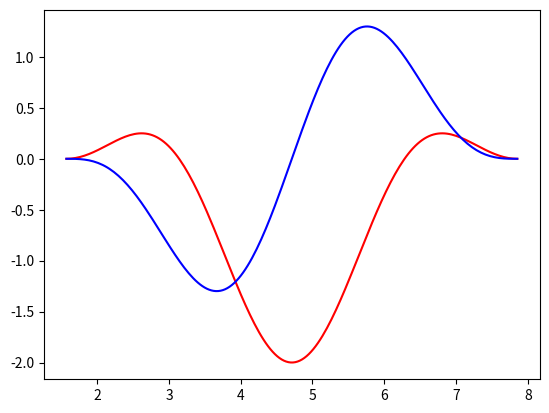
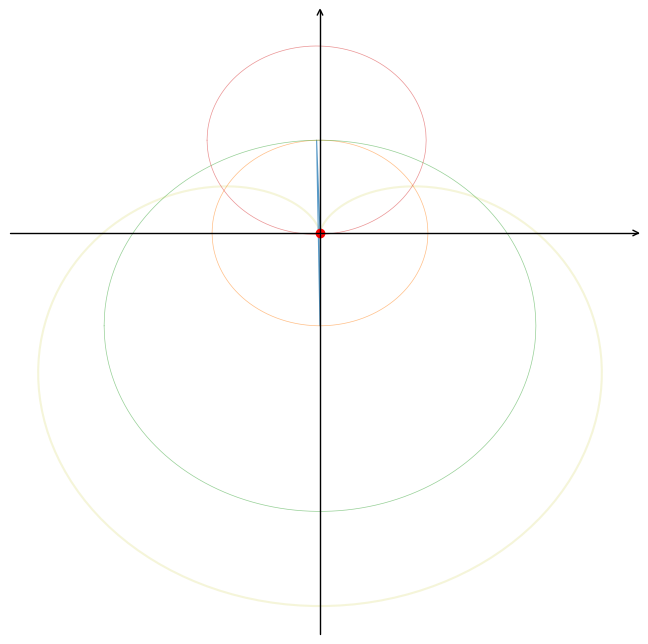

These figures' Python source, in order: (Note: this script raises an exception after producing the figures.)
import numpy as np
import matplotlib
import matplotlib.pyplot as plt
import matplotlib.animation as animation
import mpl_toolkits.axisartist as axisartist
from matplotlib.ticker import FuncFormatter

def draw_axis():
    
    #创建画布
    fig = plt.figure(figsize=(8, 8), facecolor='w')
    #使用axisartist.Subplot方法创建一个绘图区对象ax
    ax = axisartist.Subplot(fig, 111, facecolor='w')  
    fig.add_axes(ax)
    # 坐标轴设置
    ax.axis[:].set_visible(False)
    ax.axis["x"] = ax.new_floating_axis(0,0)
    ax.axis["x"].set_axisline_style("->", size = 1.0)
    
    ax.axis["y"] = ax.new_floating_axis(1,0)
    ax.axis["y"].set_axisline_style("->", size = 1.0)
    plt.xticks([])
    plt.yticks([])
    ax = plt.gca() # 获取当前的axes
    # ax.axis["x"].set_axis_direction("top")
    # ax.axis["y"].set_axis_direction("right")
    # ax.axis[:].major_ticks.set_color("r")
    
    #将绘图区对象添加到画布中
    
    
    #生成x步长为0.1的列表数据
    # x = fft.real
    # y = fft.imag
    # xmax = np.max(x)
    # xmin = np.min(x)
    # deltax = xmax - xmin
    # ymax = np.max(y)
    # ymin = np.min(y)
    # deltay = ymax - ymin

    # plt.xlim(xmin - deltax*0.2, xmax + deltax*0.2)
    # plt.ylim(ymin - deltay*0.2, ymax + deltay*0.2)
    # #绘制图形
    
    return fig
def draw_vector_circle(vectors: list):
    x = vectors.real
    y = vectors.imag
    x = np.concatenate(([0.], x))
    y = np.concatenate(([0.], y))
    for i in range(1, len(x)):
        # r = np.sqrt(x[i]**2 + y[i]**2)
        x[i] += x[i-1]
        y[i] += y[i-1]
        # circle = plt.Circle((x[i-1], y[i-1]), r, color='b', fill=False)
        # plt.gcf().gca().add_artist(circle)
    
    vector_ani, = plt.plot(x, y, "-*")
    return vector_ani

def get_fft_vectors(vectors: list):
    tmp = vectors / len(vectors)
    x = tmp.real
    y = tmp.imag
    x = np.concatenate(([0.], x))
    y = np.concatenate(([0.], y))
    for i in range(1, len(x)):
        # r = np.sqrt(x[i]**2 + y[i]**2)
        x[i] += x[i-1]
        y[i] += y[i-1]
    return x, y
    
def step(data):
    fft, n, point_ani, vector_ani, circle_anis, circles_points, trajectories_ani, trajectories = data
    N = len(fft)
    
    base = np.arange(N)*2*np.pi*n/N * complex(0, 1)
    base = np.exp(base)

    # point
    xn = np.sum(fft*base)/N
    
    # line
    rot = n*2*np.pi/N*np.arange(N) * complex(0, 1)
    rot = np.exp(rot)
    line_fft = fft*rot
    fft_vectors = get_fft_vectors(line_fft)
    vector_ani.set_data(fft_vectors[0], fft_vectors[1])

    # circles
    for i in range(len(circle_anis)):
        circle_data = circles_points[i]
        circle_anis[i].set_data(circle_data[0]+fft_vectors[0][i], circle_data[1]+fft_vectors[1][i])

    # trajectories
    trajectories[0].append(xn.real)
    trajectories[1].append(xn.imag)
    trajectories_ani.set_data(trajectories[0], trajectories[1])
    # print(len(trajectories[0]))
    point_ani.set_data(xn.real, xn.imag)
    if n == N - 1:
        trajectories[0].clear()
        trajectories[1].clear()
    return [point_ani, vector_ani] + circle_anis + [trajectories_ani]

def get_circle_points(r, num):
    points = []
    x = np.linspace(-r, r, int(num)//2)
    y_up = np.sqrt(r**2-x**2)
    y_down = - y_up
    y = np.concatenate((y_down, y_up[::-1]))
    x = np.concatenate((x, x[::-1]))
    points = np.array([x, y])
    return points
def get_vector_circles(fft):
    tmp = fft/len(fft)
    x, y = tmp.real, tmp.imag
    r = np.sqrt(x**2 +y**2)
    r_points_ratio = r/np.max(r)
    circles = []
    for i in range(len(x)):
        circle_points = get_circle_points(r[i], int(len(x)*10*r_points_ratio[i]))
        circles.append(np.array(circle_points))
    return circles
def fourier_draw(x: list, y: list):
    print(x,y,end='\n')
    print([complex(i, j) for i, j in zip(x, y)])
    complex_data = np.array([complex(i, j) for i, j in zip(x, y)])
    fft = np.fft.fft(complex_data)
    print(fft)
    #fft /= len(fft)
    
    # 设置坐标轴
    fig = draw_axis()
    # 绘制原始形状
    plt.plot(x, y, c='y', alpha=0.15)

    # 绘制箭头
    fft_vectors = get_fft_vectors(fft)
    vector_ani, = plt.plot(fft_vectors[0], fft_vectors[1], "-", linewidth = 0.8, alpha=0.75)
    # 绘制端点
    point_ani, = plt.plot(x[0], y[0], 'ro', c='r')

    # 绘制圆圈
    circles_points = get_vector_circles(fft)
    circle_anis = [plt.plot(circle[0]+fft_vectors[0][i], circle[1]+fft_vectors[1][i], '-', alpha=.5, linewidth = 0.5)[0] \
        for i, circle in enumerate(circles_points)]
    # 绘制轨迹
    trajectories = [[x[0]], [y[0]]]
    trajectories_ani,  = plt.plot(trajectories[0], trajectories[1], '-', color='g')
    
    ani = animation.FuncAnimation(fig, step, [(fft, i, point_ani, vector_ani, circle_anis, circles_points, trajectories_ani, trajectories) for i in range(len(x))], interval=10, blit=True)
    # draw_vector_circle(fft)
    # plt.plot([0, 1], [0, 1], c='y', alpha=0.3)
    return ani

if __name__ == '__main__':
    t = np.linspace(np.pi/2, 2.5*np.pi, 200)
    p = (1-np.sin(t))
    x = p*np.cos(t)
    y = p*np.sin(t)
    plt.plot(t, y,'r')
    plt.plot(t, x,'b')
    print("ok")
    ani = fourier_draw(x, y)
    ani.save('fourier.gif', writer='imagemagick', fps=25)
    plt.show()